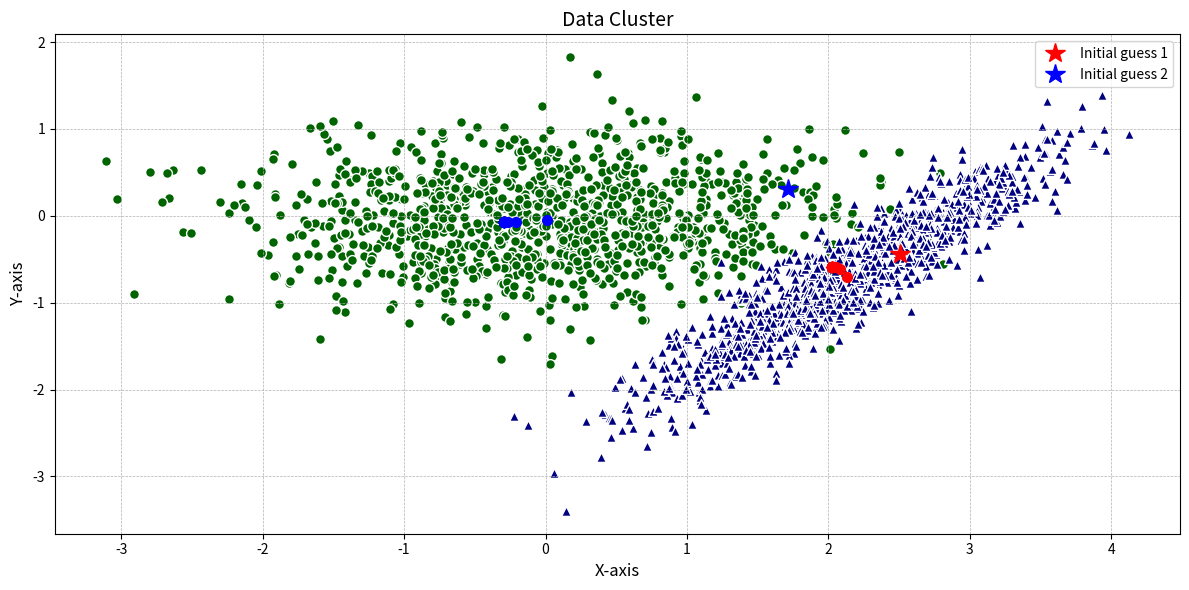

This chart was generated by the following Python code:
"""
Author: Muhammad Ahmed
VANILLA KMEANS
"""

import numpy as np
import matplotlib.pyplot as plt

# Generate the Data
n1 = 1000
n2 = 100

# random ellipse 1 centered at 0,0
x = np.random.randn(n1+n2,1)
y = 0.5 * np.random.randn(n1+n2,1)

# random ellipse 2 centered at (1,-2) and rotated by a certain angle theta
x2 = np.random.randn(n1+n2,1) + 1
y2 = 0.2 * np.random.randn(n1+n2,1) -2
theta = np.pi/4

# define a rotation matrix
A = np.array([ [np.cos(theta),-1*np.sin(theta)],[np.sin(theta), np.cos(theta)] ])

# perform the rotation
x3 = A[0,0]*x2 + A[0,1]*y2
y3 = A[1,0]*x2 + A[1,1]*y2

# plotting
f, (ax1) = plt.subplots(1, 1, figsize=(12, 6), sharey=True)

# Scatter plot for cluster 1
# Choose a dark color like 'darkgreen' with a white edgecolor for contrast
ax1.scatter(x, y, color='darkgreen', marker='o', edgecolor='white', s=50)  # Increased size for visibility

# Set title and labels with a default white background
ax1.set_title('Data Cluster', fontsize=14)
ax1.set_xlabel('X-axis', fontsize=12)
ax1.set_ylabel('Y-axis', fontsize=12)

# Scatter plot for cluster 2
# Choose a dark color like 'navy' with a white edgecolor for contrast
ax1.scatter(x3, y3, color='navy', marker='^', edgecolor='white', s=50)  # Increased size for visibility

# Set grid for better visibility and adjust layout
ax1.grid(True, which='both', linestyle='--', linewidth=0.5)
plt.tight_layout()



# Training set for Kmeans
X1 = np.hstack ((x3[:n1] , y3[:n1]))
X2 = np.hstack ((x[:n1],y[:n1]))

Y = np.vstack((X1,X2))
Z = np.hstack( (np.ones((n1,1)), 2*np.ones((n1,1))))

# Test data
x1test = np.hstack((x3[n1+1,:],y3[n1+1,:]))
x2test = np.hstack((x[n1+1,:],y[n1+1,:]))

# lets begin with Kmeans
# choose an initial guess
random_val_1 = np.random.randint(100)
g1x = x3[random_val_1]
g1y = y3[random_val_1]
g1 = np.array([g1x, g1y]).flatten()
random_val_2 = np.random.randint(100)
g2x = x[random_val_2]
g2y = y[random_val_2]
g2 = np.array([g2x, g2y]).flatten()


# Plot the points g1 and g2 on the scatter plot with increased size and distinct markers
ax1.plot(g1[0], g1[1], 'r*', markersize=15, label='Initial guess 1')  # Red star for g1
ax1.plot(g2[0], g2[1], 'b*', markersize=15, label='Initial guess 2')  # Blue star for g2

# Add a legend to the plot
ax1.legend(loc='upper right')


# Start comparing each points in the data with the
# inital guess and put the data in two clusters,
# cluster 1 and cluster 2

# data in X1 and X2  with 2 columns one is x and the other is y
# we combined the data to form Y
# Traverse through Y take each row find the norm of that row with the g1 and g2 respectively

max_iterations = 100  # Adjust iteration according to your need
for j in range(max_iterations):
    cluster1 = np.empty((0,2))
    cluster2 = np.empty((0,2))
    for i in range(len(Y)):
        point_1 = Y[i,:]
        # norm is calculated for the distance between the X1 row i and the point g1
        norm_1 = np.linalg.norm(g1 - point_1)
        point_2 = Y[i, :]
        # norm is calculated for the distance between the X2 row i and the point g2
        norm_2 = np.linalg.norm(g2 - point_2)
        if norm_1 < norm_2:
            cluster1 = np.vstack([cluster1, [Y[i, 0], Y[i, 1]]])
        else:
            cluster2 = np.vstack([cluster2, [Y[i, 0], Y[i, 1]]])

    # update initial guess values
    if cluster1.size > 0:
        g1 = np.array([np.mean(cluster1[:, 0]), np.mean(cluster1[:,1])])
    else:
        random_val_1 = np.random.randint(100)
        g1x = x3[random_val_1]
        g1y = y3[random_val_1]
        g1 = np.array([g1x, g1y]).flatten()
    if cluster2.size > 0:
        g2 = np.array([np.mean(cluster2[:, 0]), np.mean(cluster2[:,1])])
    else:
        random_val_2 = np.random.randint(100)
        g2x = x[random_val_2]
        g2y = y[random_val_2]
        g2 = np.array([g2x, g2y]).flatten()
    # Plot the points g1 and g2 on the scatter plot with increased size and distinct markers
    ax1.plot(g1[0], g1[1], 'ro', markersize=7)
    ax1.plot(g2[0], g2[1], 'bo', markersize=7)

    # update on the same plot
    plt.draw()

plt.show()  # Show the final plot


